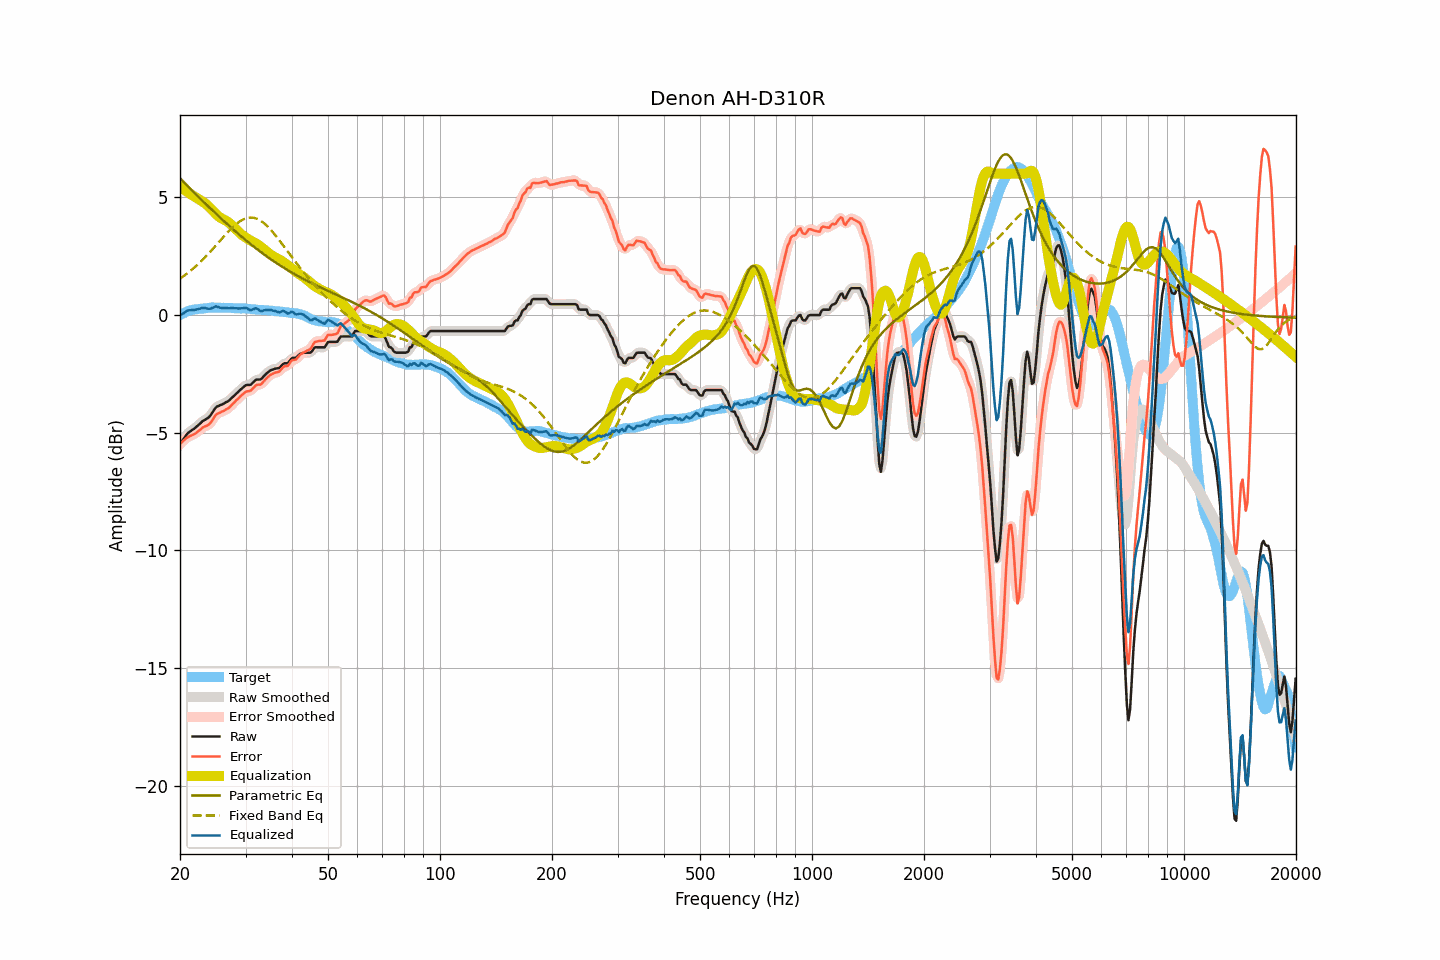

Values plotted in this chart, from the file beside it:
frequency, raw, smoothed, error, error_smoothed, equalization, parametric_eq, fixed_band_eq, equalized_raw, equalized_smoothed, target
20.00, -5.47, -5.48, -5.47, -5.47, 5.45, 5.81, 1.55, -0.02, -0.03, -0.00
20.20, -5.38, -5.37, -5.42, -5.41, 5.40, 5.74, 1.59, 0.02, 0.03, 0.04
20.40, -5.28, -5.28, -5.35, -5.34, 5.35, 5.67, 1.64, 0.07, 0.08, 0.07
20.61, -5.19, -5.18, -5.29, -5.29, 5.30, 5.60, 1.69, 0.11, 0.12, 0.10
20.81, -5.09, -5.09, -5.23, -5.23, 5.25, 5.53, 1.74, 0.17, 0.16, 0.14
21.02, -5.01, -5.02, -5.19, -5.18, 5.21, 5.46, 1.79, 0.20, 0.19, 0.18
21.23, -4.96, -4.96, -5.14, -5.15, 5.16, 5.39, 1.85, 0.20, 0.21, 0.18
21.44, -4.91, -4.91, -5.11, -5.11, 5.12, 5.33, 1.91, 0.21, 0.21, 0.20
21.66, -4.86, -4.86, -5.08, -5.09, 5.08, 5.26, 1.96, 0.21, 0.21, 0.22
21.87, -4.82, -4.81, -5.05, -5.05, 5.03, 5.19, 2.02, 0.21, 0.22, 0.23
22.09, -4.76, -4.76, -5.01, -5.01, 4.99, 5.12, 2.08, 0.23, 0.23, 0.25
22.31, -4.70, -4.70, -4.95, -4.96, 4.95, 5.05, 2.15, 0.25, 0.24, 0.25
22.54, -4.64, -4.64, -4.90, -4.90, 4.90, 4.99, 2.21, 0.26, 0.27, 0.26
22.76, -4.58, -4.58, -4.85, -4.84, 4.86, 4.92, 2.27, 0.28, 0.29, 0.27
22.99, -4.51, -4.52, -4.78, -4.79, 4.82, 4.85, 2.34, 0.31, 0.30, 0.27
23.22, -4.47, -4.47, -4.75, -4.75, 4.77, 4.79, 2.41, 0.30, 0.30, 0.28
23.45, -4.43, -4.43, -4.72, -4.72, 4.72, 4.72, 2.48, 0.29, 0.29, 0.29
23.69, -4.39, -4.39, -4.69, -4.69, 4.66, 4.65, 2.55, 0.27, 0.27, 0.30
23.92, -4.34, -4.33, -4.65, -4.64, 4.60, 4.59, 2.63, 0.26, 0.27, 0.31
24.16, -4.26, -4.26, -4.58, -4.57, 4.53, 4.52, 2.70, 0.27, 0.27, 0.32
24.40, -4.16, -4.16, -4.48, -4.48, 4.46, 4.46, 2.77, 0.30, 0.30, 0.33
24.65, -4.06, -4.05, -4.38, -4.37, 4.39, 4.39, 2.85, 0.33, 0.33, 0.31
24.89, -3.95, -3.96, -4.26, -4.28, 4.32, 4.33, 2.93, 0.37, 0.35, 0.31
25.14, -3.89, -3.90, -4.20, -4.21, 4.25, 4.26, 3.01, 0.36, 0.35, 0.31
25.39, -3.86, -3.85, -4.17, -4.16, 4.19, 4.20, 3.08, 0.33, 0.34, 0.31
25.65, -3.83, -3.83, -4.14, -4.14, 4.14, 4.14, 3.16, 0.31, 0.31, 0.31
25.91, -3.80, -3.80, -4.10, -4.11, 4.10, 4.07, 3.24, 0.30, 0.30, 0.30
26.16, -3.77, -3.77, -4.08, -4.07, 4.06, 4.01, 3.32, 0.29, 0.30, 0.31
26.43, -3.73, -3.73, -4.04, -4.04, 4.03, 3.95, 3.39, 0.30, 0.30, 0.31
26.69, -3.69, -3.70, -4.00, -4.00, 3.99, 3.88, 3.47, 0.30, 0.29, 0.31
26.96, -3.66, -3.65, -3.96, -3.96, 3.94, 3.82, 3.54, 0.28, 0.29, 0.30
27.23, -3.60, -3.60, -3.90, -3.90, 3.89, 3.76, 3.61, 0.29, 0.29, 0.30
27.50, -3.53, -3.54, -3.83, -3.84, 3.83, 3.70, 3.68, 0.30, 0.29, 0.30
27.77, -3.47, -3.47, -3.76, -3.76, 3.77, 3.64, 3.74, 0.30, 0.30, 0.29
28.05, -3.41, -3.41, -3.70, -3.69, 3.70, 3.58, 3.81, 0.29, 0.29, 0.29
28.33, -3.34, -3.34, -3.62, -3.63, 3.63, 3.52, 3.86, 0.29, 0.28, 0.28
28.62, -3.28, -3.28, -3.57, -3.56, 3.56, 3.46, 3.92, 0.28, 0.28, 0.29
28.90, -3.21, -3.21, -3.49, -3.49, 3.49, 3.40, 3.97, 0.28, 0.28, 0.28
29.19, -3.15, -3.15, -3.42, -3.43, 3.43, 3.35, 4.01, 0.28, 0.28, 0.27
29.48, -3.09, -3.08, -3.37, -3.36, 3.38, 3.29, 4.05, 0.29, 0.29, 0.28
29.78, -3.03, -3.03, -3.31, -3.31, 3.33, 3.23, 4.08, 0.30, 0.30, 0.28
30.08, -2.98, -2.99, -3.26, -3.27, 3.29, 3.17, 4.11, 0.31, 0.30, 0.28
30.38, -2.97, -2.98, -3.24, -3.25, 3.24, 3.12, 4.13, 0.27, 0.27, 0.27
30.68, -2.97, -2.97, -3.23, -3.23, 3.20, 3.06, 4.13, 0.23, 0.23, 0.26
30.99, -2.96, -2.94, -3.21, -3.20, 3.16, 3.01, 4.14, 0.20, 0.22, 0.25
31.30, -2.89, -2.89, -3.14, -3.14, 3.12, 2.95, 4.14, 0.23, 0.23, 0.25
31.61, -2.83, -2.83, -3.08, -3.07, 3.09, 2.90, 4.13, 0.26, 0.26, 0.25
31.93, -2.76, -2.77, -3.00, -3.01, 3.05, 2.85, 4.11, 0.29, 0.28, 0.23
32.24, -2.74, -2.75, -2.96, -2.98, 3.01, 2.79, 4.08, 0.27, 0.26, 0.22
32.57, -2.74, -2.74, -2.96, -2.96, 2.96, 2.74, 4.05, 0.22, 0.22, 0.22
32.89, -2.74, -2.72, -2.96, -2.94, 2.91, 2.69, 4.01, 0.17, 0.19, 0.22
33.22, -2.69, -2.68, -2.90, -2.90, 2.86, 2.64, 3.96, 0.17, 0.17, 0.21
33.55, -2.61, -2.62, -2.82, -2.83, 2.80, 2.59, 3.91, 0.19, 0.19, 0.21
33.89, -2.54, -2.54, -2.75, -2.75, 2.75, 2.54, 3.85, 0.21, 0.21, 0.21
34.23, -2.47, -2.47, -2.68, -2.67, 2.69, 2.49, 3.79, 0.22, 0.22, 0.21
34.57, -2.42, -2.41, -2.61, -2.61, 2.63, 2.44, 3.72, 0.21, 0.22, 0.19
34.92, -2.36, -2.37, -2.55, -2.56, 2.58, 2.39, 3.65, 0.22, 0.21, 0.19
35.27, -2.33, -2.33, -2.52, -2.51, 2.53, 2.35, 3.58, 0.20, 0.20, 0.19
35.62, -2.31, -2.30, -2.48, -2.48, 2.49, 2.30, 3.50, 0.18, 0.19, 0.17
35.97, -2.28, -2.29, -2.45, -2.46, 2.45, 2.25, 3.41, 0.17, 0.17, 0.17
... 635 more rows
